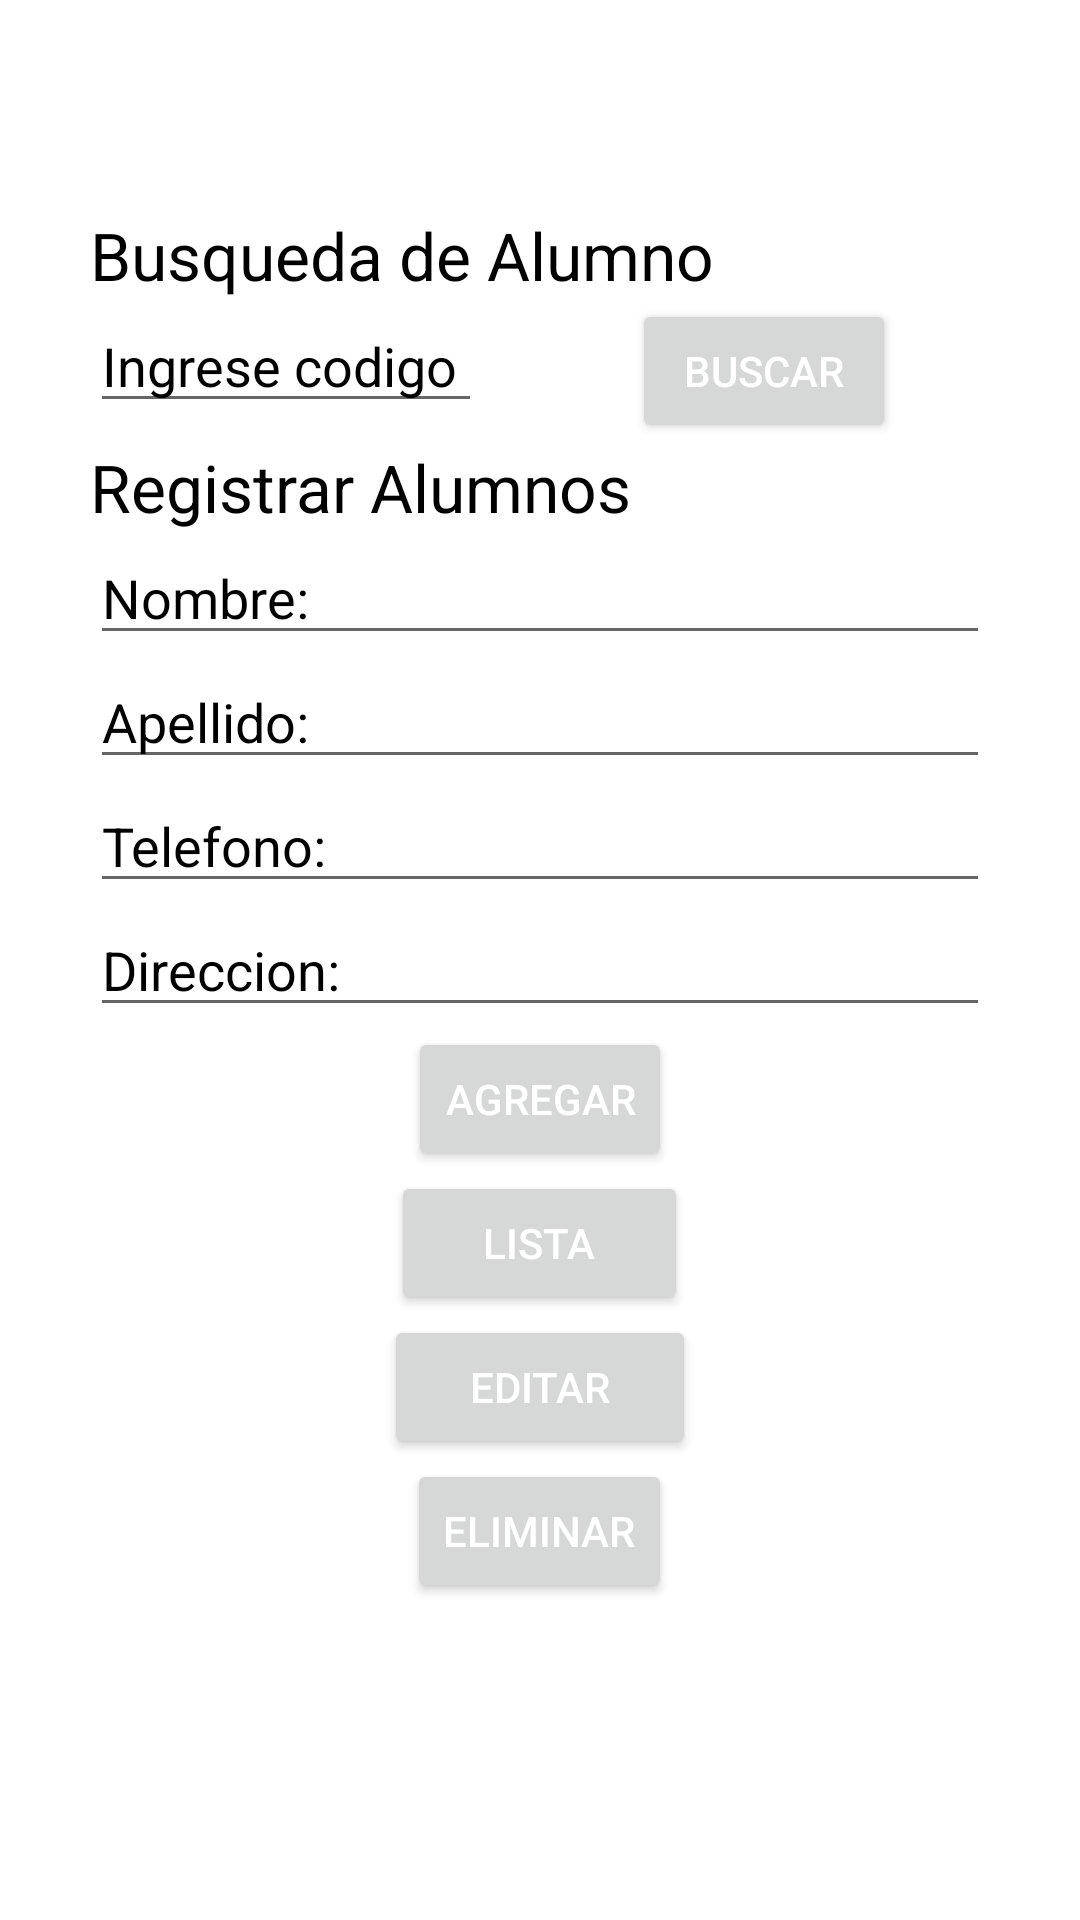

Android layout source for this screen:
<!-- AndroidManifest.xml: application theme Theme.AppSchool -->
<!-- res/layout/activity_alumno.xml -->
<?xml version="1.0" encoding="utf-8"?>
<RelativeLayout  xmlns:android="http://schemas.android.com/apk/res/android"
    xmlns:app="http://schemas.android.com/apk/res-auto"
    xmlns:tools="http://schemas.android.com/tools"
    android:layout_width="match_parent"
    android:layout_height="match_parent"
    tools:context=".Alumno"
    android:background="@drawable/rf1"
    android:orientation="vertical">


    <LinearLayout
        android:layout_width="match_parent"
        android:layout_height="match_parent"
        android:layout_marginLeft="30dp"
        android:layout_marginTop="30dp"
        android:layout_marginRight="30dp"
        android:layout_marginBottom="30dp"
        android:orientation="vertical">



        <TextView
            android:layout_width="match_parent"
            android:layout_height="wrap_content"
            android:text="Registro de Alumos"
            android:textSize="30sp"
            android:gravity="center"
            android:textColor="#ffff"/>

        <TextView
            android:layout_width="wrap_content"
            android:layout_height="wrap_content"
            android:text="Busqueda de Alumno"
            android:textSize="22dp"
            android:textColor="#000"/>

        <LinearLayout
            android:orientation="horizontal"
            android:layout_width="match_parent"
            android:layout_height="wrap_content">

            <EditText

                android:id="@+id/busID"
                android:layout_width="wrap_content"
                android:layout_height="wrap_content"
                android:hint="Ingrese codigo "
                android:shadowColor="#000"
                android:textColorHint="#000"/>
            <Button
                android:onClick="busAlumno"
                android:id="@+id/btnalubus"
                android:layout_width="wrap_content"
                android:layout_height="wrap_content"
                android:layout_marginLeft="50dp"
                android:textColor="#fff"
                android:text="Buscar"/>



        </LinearLayout>
        <TextView
            android:layout_width="wrap_content"
            android:layout_height="wrap_content"
            android:text="Registrar Alumnos"
            android:textSize="22dp"
            android:textColor="#000"/>

        <EditText
            android:id="@+id/campoNombre"
            android:layout_width="match_parent"
            android:layout_height="wrap_content"
            android:hint="Nombre:"
            android:textColorHint="#000"
            android:shadowColor="#000"/>
        <EditText
            android:id="@+id/campoApellido"
            android:layout_width="match_parent"
            android:layout_height="wrap_content"
            android:hint="Apellido:"
            android:textColorHint="#000"
            android:shadowColor="#000"/>
        <EditText
            android:id="@+id/campoTelefono"
            android:layout_width="match_parent"
            android:layout_height="wrap_content"
            android:hint="Telefono:"
            android:textColorHint="#000"
            android:shadowColor="#000"/>
        <EditText
            android:id="@+id/campoDireccion"
            android:layout_width="match_parent"
            android:layout_height="wrap_content"
            android:hint="Direccion:"
            android:textColorHint="#000"
            android:shadowColor="#000"/>
        <Button
            android:onClick="onClick"
            android:id="@+id/regalu"
            android:layout_gravity="center"
            android:layout_width="wrap_content"
            android:layout_height="wrap_content"
            android:text="Agregar"
            android:textColor="#ffff"/>

        <Button
            android:id="@+id/list_alu"
            android:layout_width="99dp"
            android:layout_height="wrap_content"
            android:layout_gravity="center"
            android:onClick="onClick"
            android:text="Lista"
            android:textColor="#ffff" />

        <Button
            android:id="@+id/editalu"
            android:layout_width="104dp"
            android:layout_height="wrap_content"
            android:layout_gravity="center"
            android:onClick="Editaralu"
            android:text="Editar"
            android:textColor="#ffff" />
        <Button
            android:onClick="eliminarAlu"
            android:id="@+id/eliminaralu"
            android:layout_gravity="center"
            android:layout_width="wrap_content"
            android:layout_height="wrap_content"
            android:text="Eliminar"
            android:textColor="#ffff"/>





    </LinearLayout>


</RelativeLayout>
<!-- resources referenced by this layout -->
<resources>
  <style name="Theme.AppSchool" parent="Theme.MaterialComponents.DayNight.NoActionBar">
          
          <item name="colorPrimary">@color/purple_500</item>
          <item name="colorPrimaryVariant">@color/purple_700</item>
          <item name="colorOnPrimary">@color/white</item>
          
          <item name="colorSecondary">@color/teal_200</item>
          <item name="colorSecondaryVariant">@color/teal_700</item>
          <item name="colorOnSecondary">@color/black</item>
          
          <item name="android:statusBarColor" tools:targetApi="l">?attr/colorPrimaryVariant</item>
          
      </style>
  <color name="purple_500">#BA20243C</color>
  <color name="purple_700">#009688</color>
  <color name="white">#FFFFFFFF</color>
  <color name="teal_200">#FF03DAC5</color>
  <color name="teal_700">#FF018786</color>
  <color name="black">#FF000000</color>
</resources>
